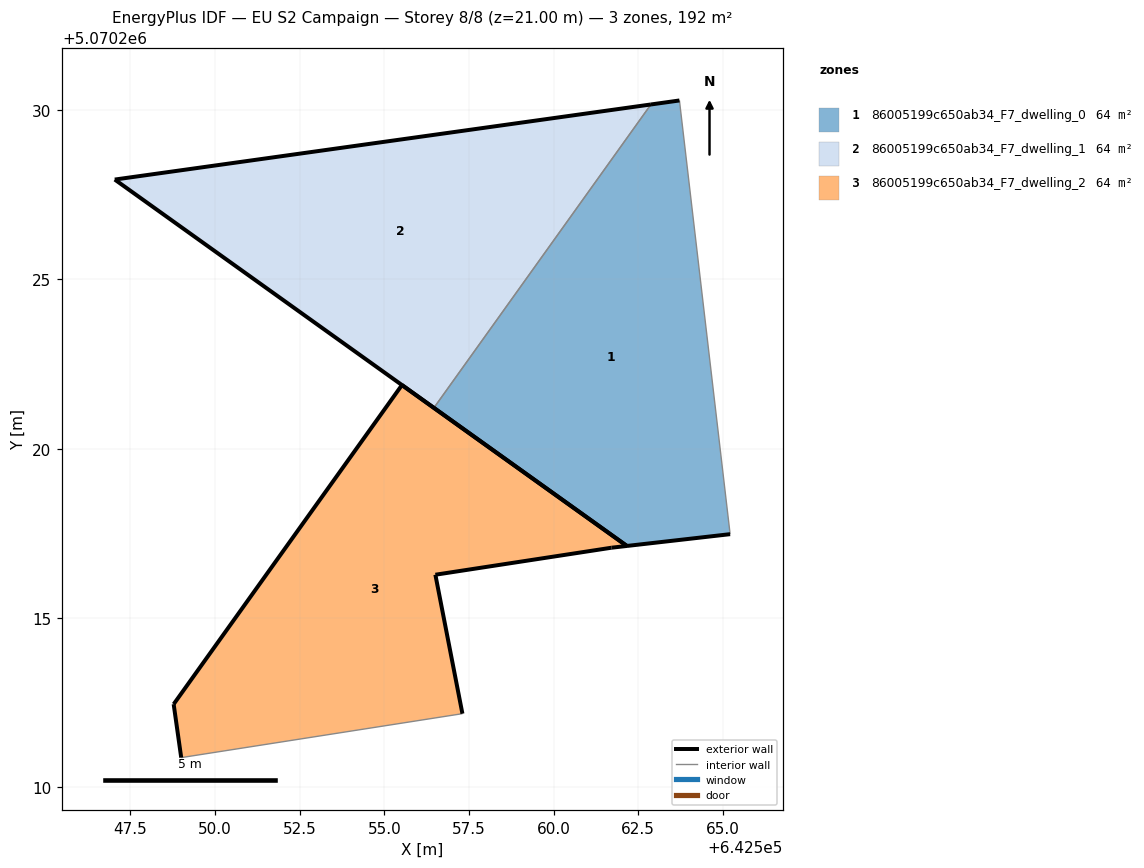
=== STOREY PLAN SPEC (per zone: floor XY polygon, exterior-wall plan segments, windows/doors) ===
zone 1: 86005199c650ab34_F7_dwelling_0  (63.9 m²)
  floor: (642565.21, 5070217.48) (642563.72, 5070230.29) (642562.87, 5070230.17) (642556.46, 5070221.21) (642562.16, 5070217.13)
  exterior wall: (642562.87, 5070230.17) – (642563.72, 5070230.29)  [0.9 m]
  exterior wall: (642565.21, 5070217.48) – (642562.16, 5070217.13)  [3.1 m]
  exterior wall: (642562.16, 5070217.13) – (642556.46, 5070221.21)  [7.0 m]
  interior walls: 2
zone 2: 86005199c650ab34_F7_dwelling_1  (63.9 m²)
  floor: (642556.46, 5070221.21) (642562.87, 5070230.17) (642547.04, 5070227.95)
  exterior wall: (642556.46, 5070221.21) – (642547.04, 5070227.95)  [11.6 m]
  exterior wall: (642547.04, 5070227.95) – (642562.87, 5070230.17)  [16.0 m]
  interior walls: 1
zone 3: 86005199c650ab34_F7_dwelling_2  (63.9 m²)
  floor: (642557.31, 5070212.17) (642556.51, 5070216.28) (642561.71, 5070217.08) (642562.16, 5070217.13) (642555.52, 5070221.88) (642548.78, 5070212.46) (642549.00, 5070210.88)
  exterior wall: (642549.00, 5070210.88) – (642548.78, 5070212.46)  [1.6 m]
  exterior wall: (642548.78, 5070212.46) – (642555.52, 5070221.88)  [11.6 m]
  exterior wall: (642555.52, 5070221.88) – (642562.16, 5070217.13)  [8.2 m]
  exterior wall: (642562.16, 5070217.13) – (642561.71, 5070217.08)  [0.5 m]
  exterior wall: (642561.71, 5070217.08) – (642556.51, 5070216.28)  [5.3 m]
  exterior wall: (642556.51, 5070216.28) – (642557.31, 5070212.17)  [4.2 m]
  interior walls: 1

=== DERIVED (storey summary) ===
Building: EU S2 Campaign
Storey: 8 of 8  (floor level z = 21.00 m)
Storey gross floor area: 191.6 m²
Zones on this storey: 3
  - 86005199c650ab34_F7_dwelling_0: floor 63.9 m²; exterior wall 10.9 m (32.8 m²); WWR 0.0%
  - 86005199c650ab34_F7_dwelling_1: floor 63.9 m²; exterior wall 27.6 m (82.7 m²); WWR 0.0%
  - 86005199c650ab34_F7_dwelling_2: floor 63.9 m²; exterior wall 31.3 m (93.8 m²); WWR 0.0%
Zone adjacency (shared interzone walls):
  - 86005199c650ab34_F7_dwelling_0 ↔ 86005199c650ab34_F7_dwelling_1